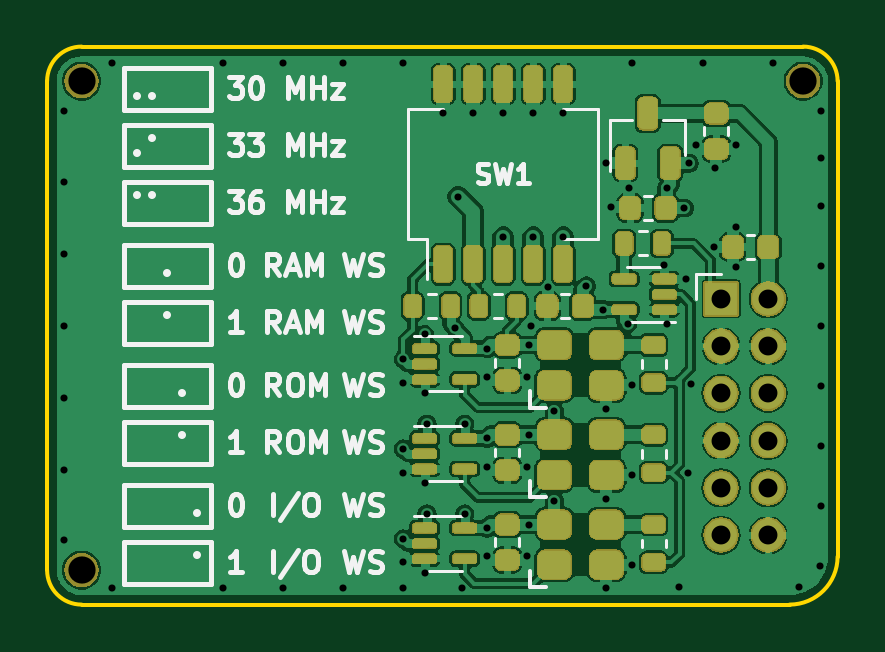
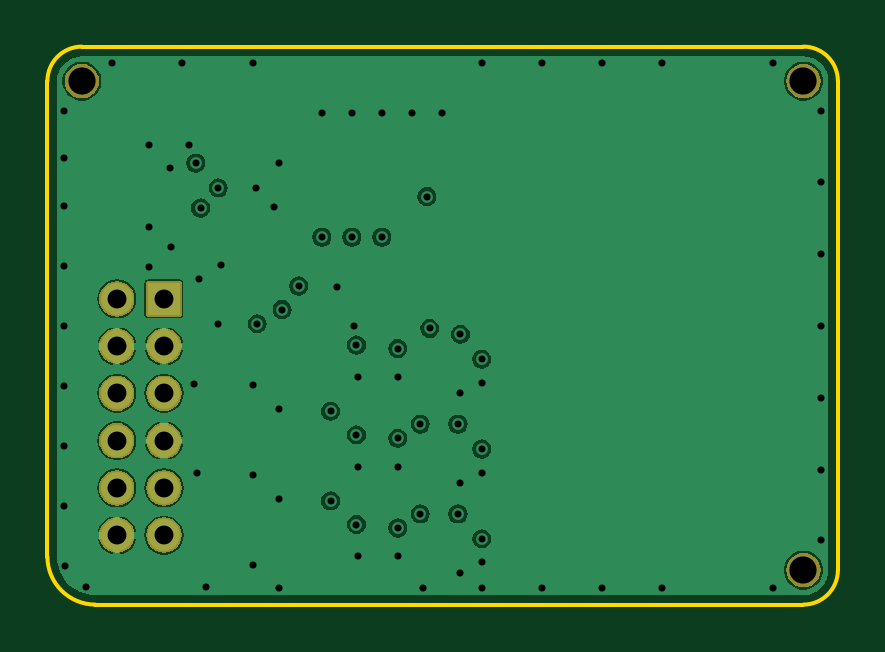
Circuit board: 9 layer files. Board 33.5 x 23.6 mm.
- bottom_copper: WarpSE-Overclocking-Board-B_Cu.gbl (44667 bytes)
- bottom_mask: WarpSE-Overclocking-Board-B_Mask.gbs (11777 bytes)
- bottom_silk: WarpSE-Overclocking-Board-B_Silkscreen.gbo (1618 bytes)
- outline: WarpSE-Overclocking-Board-Edge_Cuts.gm1 (1049 bytes)
- top_copper: WarpSE-Overclocking-Board-F_Cu.gtl (129102 bytes)
- top_mask: WarpSE-Overclocking-Board-F_Mask.gts (106413 bytes)
- paste: WarpSE-Overclocking-Board-F_Paste.gtp (3880 bytes)
- top_silk: WarpSE-Overclocking-Board-F_Silkscreen.gto (34649 bytes)
- drill: WarpSE-Overclocking-Board.drl (2185 bytes)

=== bottom_copper: WarpSE-Overclocking-Board-B_Cu.gbl (44667 bytes, source omitted) ===
=== bottom_mask: WarpSE-Overclocking-Board-B_Mask.gbs (11777 bytes, source omitted) ===
=== bottom_silk: WarpSE-Overclocking-Board-B_Silkscreen.gbo (1618 bytes, source withheld) ===
=== outline: WarpSE-Overclocking-Board-Edge_Cuts.gm1 ===
G04 #@! TF.GenerationSoftware,KiCad,Pcbnew,8.0.5*
G04 #@! TF.CreationDate,2024-10-22T05:21:46-04:00*
G04 #@! TF.ProjectId,WarpSE-Overclocking-Board,57617270-5345-42d4-9f76-6572636c6f63,1.0*
G04 #@! TF.SameCoordinates,Original*
G04 #@! TF.FileFunction,Profile,NP*
%FSLAX46Y46*%
G04 Gerber Fmt 4.6, Leading zero omitted, Abs format (unit mm)*
G04 Created by KiCad (PCBNEW 8.0.5) date 2024-10-22 05:21:46*
%MOMM*%
%LPD*%
G01*
G04 APERTURE LIST*
G04 #@! TA.AperFunction,Profile*
%ADD10C,0.150000*%
G04 #@! TD*
G04 APERTURE END LIST*
D10*
X75120500Y-107378500D02*
X75120500Y-128079500D01*
X76581000Y-129540000D02*
X106553000Y-129540000D01*
X107124500Y-105918000D02*
G75*
G02*
X108585000Y-107378500I0J-1460500D01*
G01*
X108585000Y-127508000D02*
X108585000Y-107378500D01*
X107124500Y-105918000D02*
X76581000Y-105918000D01*
X75120500Y-107378500D02*
G75*
G02*
X76581000Y-105918000I1460500J0D01*
G01*
X76581000Y-129540000D02*
G75*
G02*
X75120500Y-128079500I0J1460500D01*
G01*
X108585000Y-127508000D02*
G75*
G02*
X106553000Y-129540000I-2032000J0D01*
G01*
M02*

=== top_copper: WarpSE-Overclocking-Board-F_Cu.gtl (129102 bytes, source omitted) ===
=== top_mask: WarpSE-Overclocking-Board-F_Mask.gts (106413 bytes, source omitted) ===
=== paste: WarpSE-Overclocking-Board-F_Paste.gtp (3880 bytes, source withheld) ===
=== top_silk: WarpSE-Overclocking-Board-F_Silkscreen.gto (34649 bytes, source omitted) ===
=== drill: WarpSE-Overclocking-Board.drl ===
M48
; DRILL file {KiCad 8.0.5} date 2024-10-22T05:21:47-0400
; FORMAT={-:-/ absolute / metric / decimal}
; #@! TF.CreationDate,2024-10-22T05:21:47-04:00
; #@! TF.GenerationSoftware,Kicad,Pcbnew,8.0.5
; #@! TF.FileFunction,MixedPlating,1,4
FMAT,2
METRIC
; #@! TA.AperFunction,Plated,PTH,ViaDrill
T1C0.300
; #@! TA.AperFunction,Plated,PTH,ComponentDrill
T2C0.800
; #@! TA.AperFunction,NonPlated,NPTH,ComponentDrill
T3C1.152
%
G90
G05
T1
X75.819Y-108.648
X75.819Y-111.633
X75.819Y-114.681
X75.819Y-117.729
X75.819Y-120.777
X75.819Y-123.825
X75.819Y-126.809
X77.851Y-106.617
X77.851Y-128.841
X82.55Y-106.617
X82.55Y-128.841
X85.09Y-106.617
X85.09Y-128.841
X87.63Y-106.617
X87.63Y-128.841
X90.17Y-106.617
X90.17Y-128.841
X90.2Y-119.15
X90.2Y-120.15
X90.2Y-122.95
X90.2Y-123.95
X90.2Y-126.75
X90.2Y-127.75
X91.1Y-118.1
X91.1Y-120.6
X91.1Y-124.4
X91.1Y-128.2
X91.2Y-121.9
X91.2Y-125.7
X91.885Y-108.712
X92.4Y-117.85
X92.519Y-112.268
X92.671Y-128.841
X92.8Y-121.9
X92.8Y-125.7
X93.154Y-108.712
X93.75Y-118.7
X93.75Y-119.9
X93.75Y-122.5
X93.75Y-123.7
X93.75Y-126.3
X93.75Y-127.5
X94.424Y-108.712
X94.424Y-113.983
X95.45Y-119.9
X95.45Y-123.7
X95.45Y-127.5
X95.5Y-118.55
X95.5Y-122.35
X95.5Y-126.15
X95.6Y-117.75
X95.694Y-108.712
X95.694Y-113.983
X96.33Y-116.09
X96.6Y-121.35
X96.6Y-125.15
X96.965Y-108.712
X96.965Y-113.983
X97.95Y-116.05
X98.65Y-117.05
X98.8Y-110.85
X98.8Y-121.25
X98.8Y-125.05
X98.8Y-128.85
X99.0Y-112.7
X99.7Y-117.65
X99.75Y-111.9
X99.885Y-106.617
X99.9Y-120.25
X99.9Y-124.05
X99.9Y-127.85
X101.25Y-115.15
X101.35Y-111.9
X101.35Y-117.65
X101.854Y-128.778
X102.1Y-112.75
X102.15Y-115.75
X102.25Y-123.95
X102.3Y-110.85
X102.4Y-120.2
X102.6Y-110.1
X102.87Y-106.617
X103.35Y-114.4
X103.4Y-111.05
X104.3Y-110.1
X104.3Y-113.55
X104.3Y-115.25
X105.855Y-106.617
X106.934Y-128.778
X107.823Y-127.889
X107.886Y-108.648
X107.886Y-110.617
X107.886Y-112.649
X107.886Y-115.189
X107.886Y-117.729
X107.886Y-120.269
X107.886Y-122.809
X107.886Y-125.349
T2
X103.65Y-116.6
X103.65Y-118.6
X103.65Y-120.6
X103.65Y-122.6
X103.65Y-124.6
X103.65Y-126.6
X105.65Y-116.6
X105.65Y-118.6
X105.65Y-120.6
X105.65Y-122.6
X105.65Y-124.6
X105.65Y-126.6
T3
X76.581Y-107.378
X76.581Y-128.079
X107.124Y-107.378
M30

